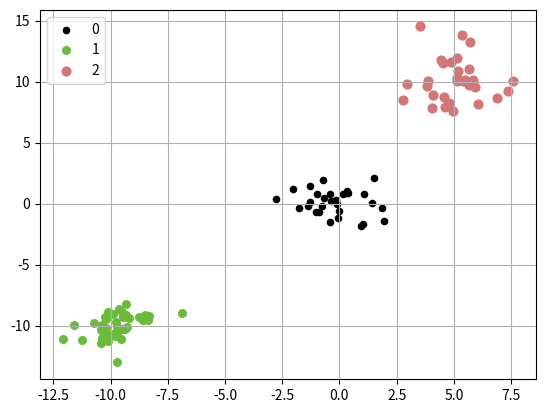

The script that saved this image:
# -*- coding: utf-8 -*-
"""
Created on Wed Dec 28 16:29:22 2016

[redacted]
"""

#-*- coding:utf-8 -*-

# http://www.sas.com/offices/asiapacific/japan/service/technical/faq/list/body/stat034.html

import numpy as np
import matplotlib.pyplot as plt
from time import sleep

def getData(c, means, sigmas, rates, size):

    output = []

    # クラスタ数 c と 平均、分散、混合比の数が一致してなければエラー
    if c != len(means) or c != len(sigmas) or c != len(rates):
        print("ERROR: invalid inputs")
        return output

    for i in range(c):
        # 混合比に応じた量のデータを生成
        n = int(size*rates[i])
        # 準備
        a = sigmas[i][0][1]/(sigmas[i][0][0])
        b = np.sqrt(sigmas[i][1][1] - ((sigmas[i][0][1]*sigmas[i][0][1])/sigmas[i][0][0]))
        
        # 乱数生成
        for k in range(n):
            x = (means[i][0] + np.sqrt(sigmas[i][0][0]) * np.random.randn())
            y = (means[i][1] + a * (x - means[i][0]) + b * np.random.randn())
            output.append(np.array([x, y]))
        #
    #
    return output

if __name__ == "__main__":
    c = 3
    means = [[0, 0], [-10, -10], [5, 10]]
    sigmas = [[[1, 0], [0, 1]], [[1, 0.5], [0.5, 1]], [[1, 0], [0, 2]]]
    rates = [0.3, 0.4, 0.3]
    size = 100

    fdata = getData(c, means, sigmas, rates, size)

    print(fdata)

    # 描画しよう
    # 描画用にデータを整理
    
    data = [[], []]
    for i in range(len(fdata)):
        data[0].append(fdata[i][0])
        data[1].append(fdata[i][1])

    pi = 0
    for i in range(c):
        n = int(size*rates[i])
        print(n)
        plt.scatter(data[0][pi:pi+n], data[1][pi:pi+n], s=20+10*i,color = [(np.sqrt(2)*i)%1, (np.sqrt(3)*i)%1, (np.sqrt(5)*i)%1],  label=str(i))
        pi = pi + n


    plt.grid(True)

    plt.legend(loc='upper left')
    plt.show()
    sleep(3)
